Run: headless pygame with SDL's dummy video driver; simulated clock (each Clock.tick advances the game by its frame time, no real sleeping); random seed 0; keys injected as events and as key.get_pressed() state; no mouse input.
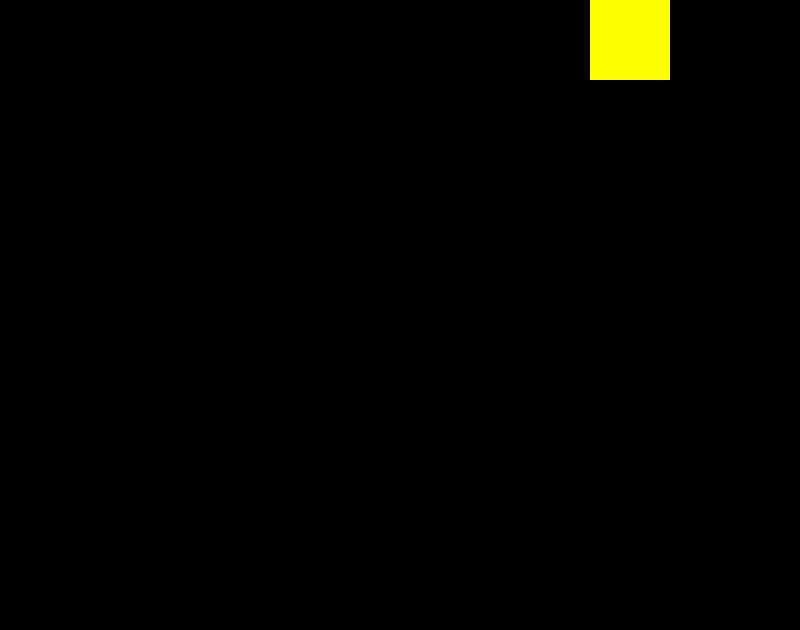
Frame 1 of 4 · flips 1–60 · no input
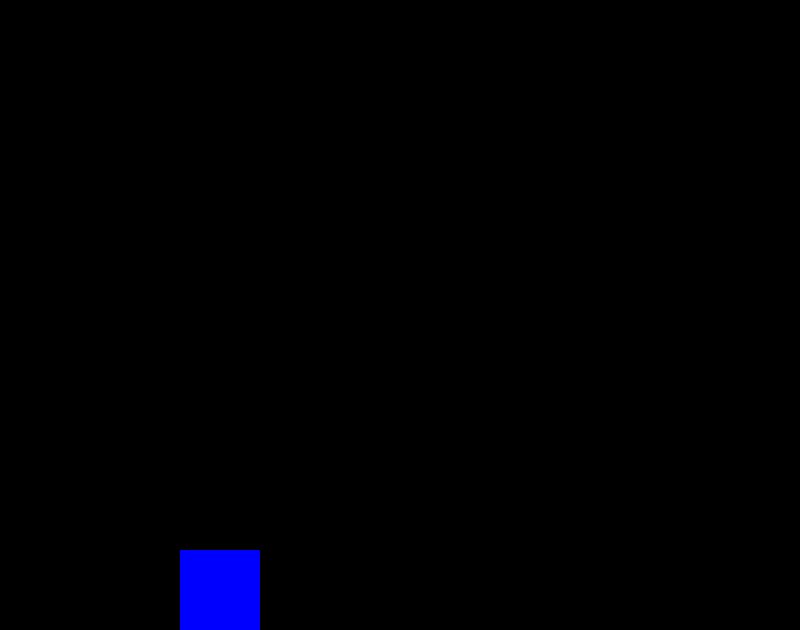
Frame 2 of 4 · flips 61–180 · tapped SPACE, RETURN · held RIGHT (→), D
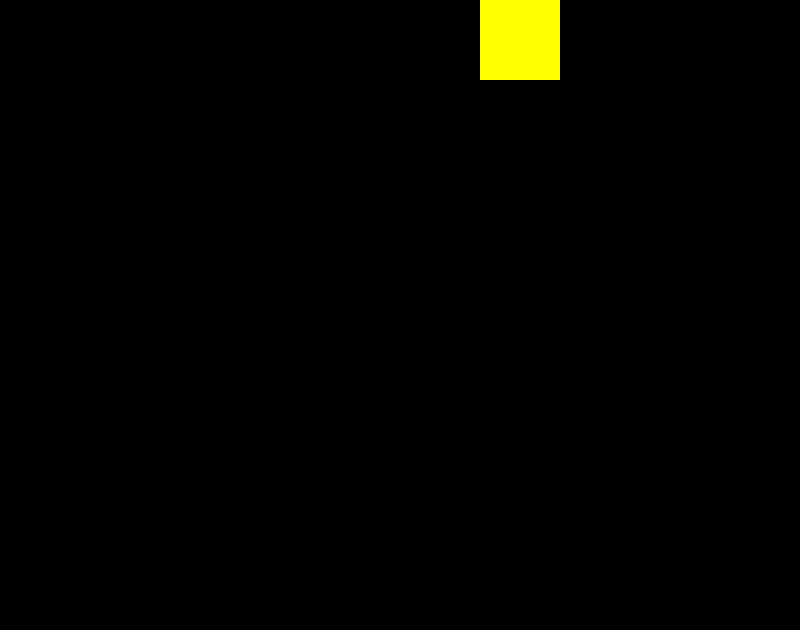
Frame 3 of 4 · flips 181–300 · held DOWN (↓), S
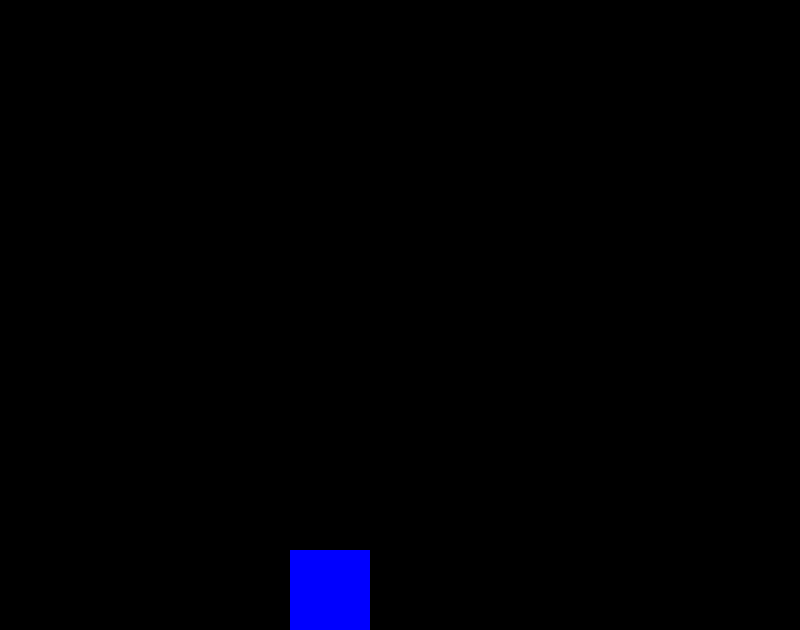
Frame 4 of 4 · flips 301–420 · held LEFT (←), A, UP (↑), W

The pygame program that drew these frames:

import pygame , sys , time

pygame.init()
# variables
size = (800,630) # w = 600 , y = 800
black =(0,0,0)
yellow = (255,255,0)
green = (0,255,0)
blue = (0,0,255)
red=(255,0,0)
color = yellow
rect_x = 0
rect_y = 0
# make surface
win = pygame.display.set_mode(size)
# define title for win
pygame.display.set_caption('Game1')

rect = pygame.draw.rect(win,color,(rect_x,rect_y,80,80))

while True:
    for event in pygame.event.get():
        if event.type == pygame.QUIT:
            pygame.quit()
            sys.exit()
    win.fill(black)  
    time.sleep(0)      
    rect = pygame.draw.rect(win,color,(rect_x,rect_y,80,80))        
    if rect_y == 0 and rect_x <= 720:
        rect_x += 10
        color=yellow
        # win.fill(red)
    if rect_x == 720 and rect_y <= 540:
        rect_y += 10 
        color= red  
        # win.fill(green)
    if rect_x >= 10 and rect_y == 550:
        rect_x -= 10   
        color = blue 
    if rect_x == 0 and rect_y >= 10:
        rect_y -= 10  
        color = green  
    # pygame.display.update()        
    pygame.display.flip()       
